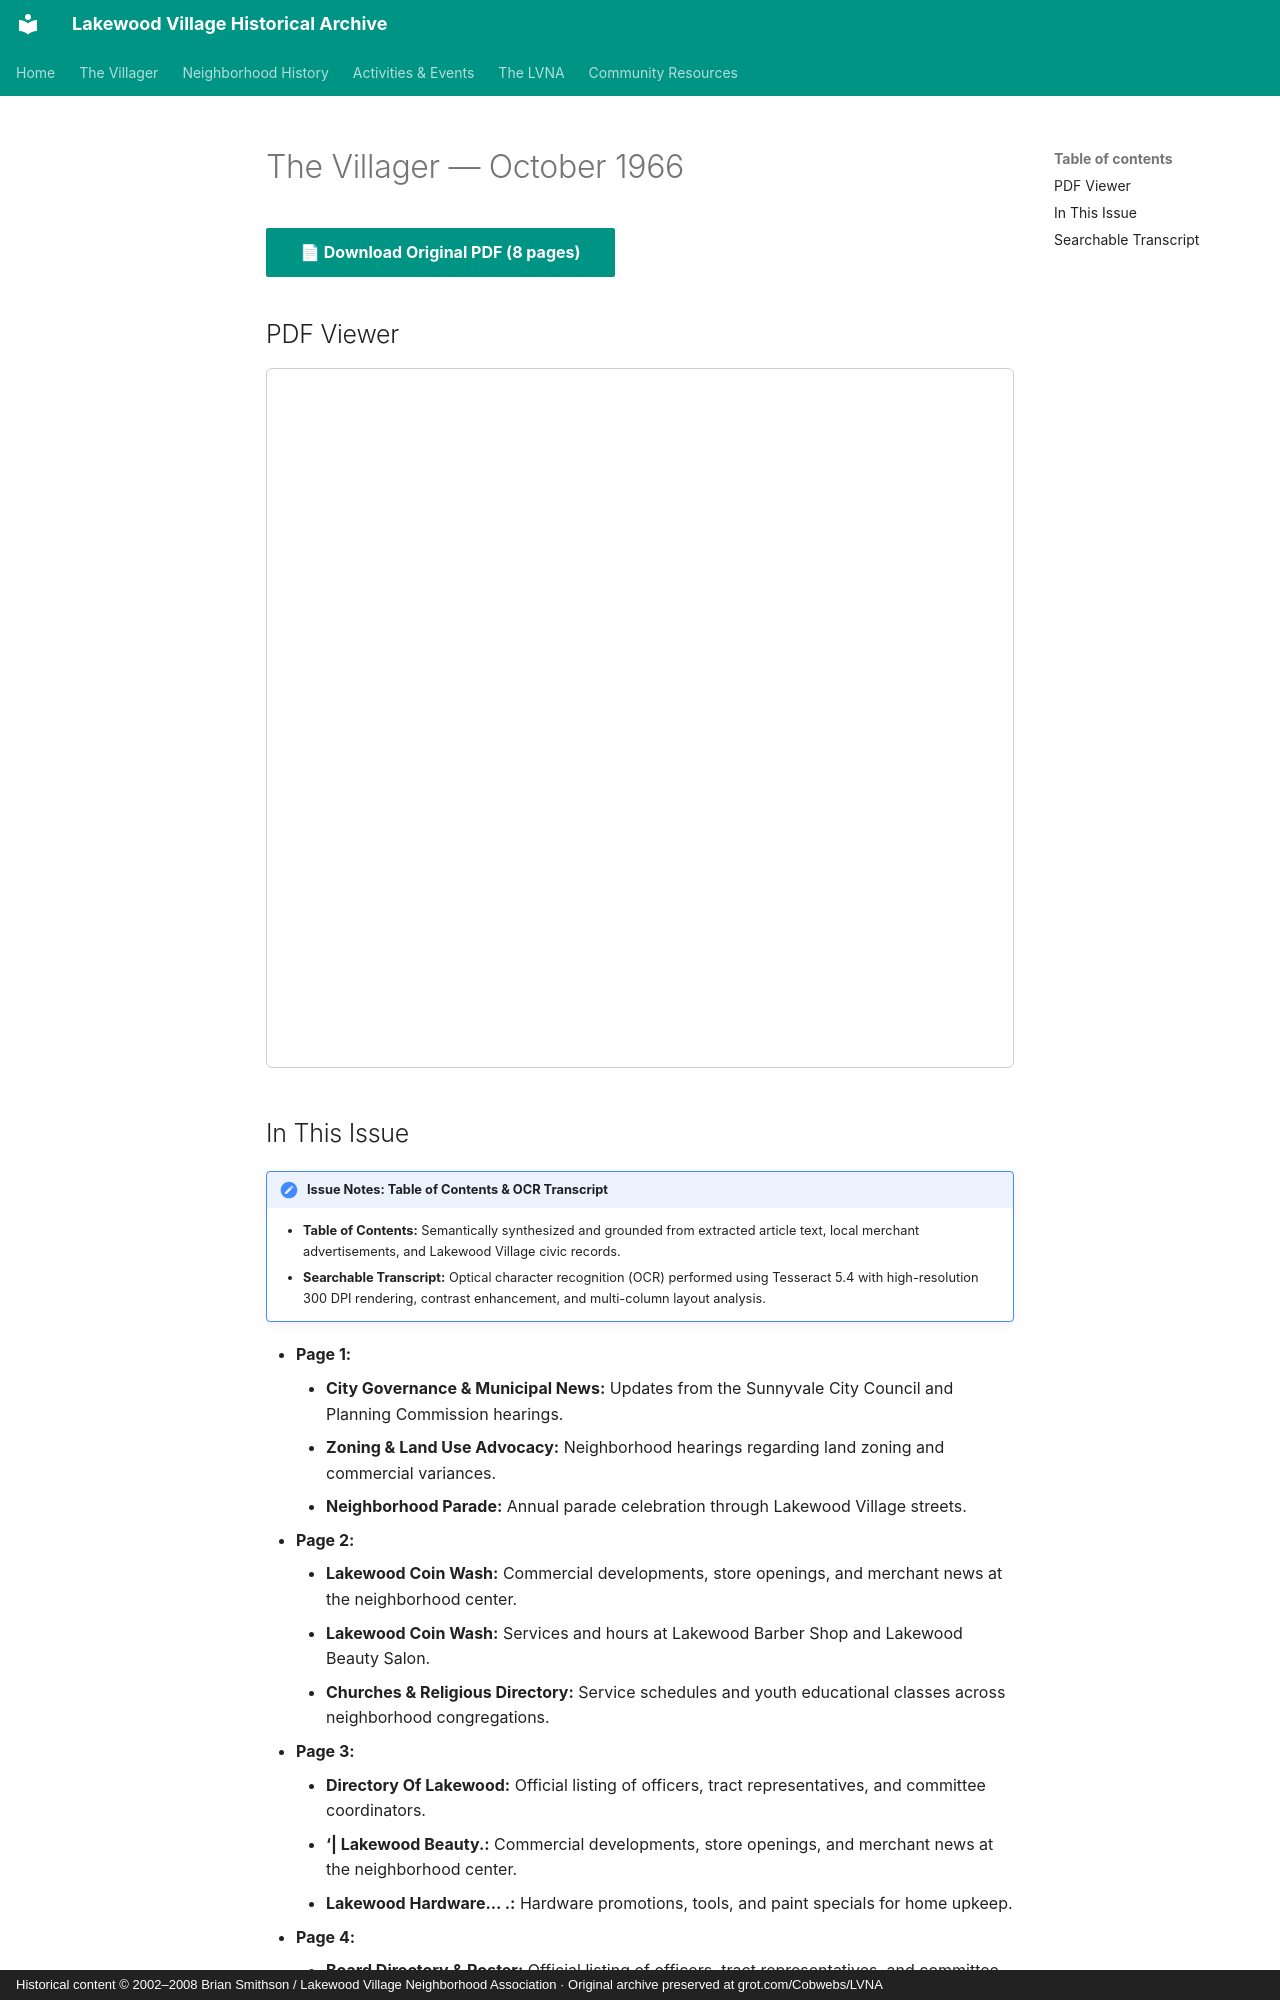

repository: patpat9/lvna_archive · page: Villager/Issues/1966-10/index.html · generator: mkdocs · copyright: Historical content © 2002–2008 Brian Smithson / Lakewood Village Neighborhood Association · Original archive preserved at grot.com/Cobwebs/LVNA

# The Villager — October 1966

[📄 **Download Original PDF** (8 pages)](../Villager_Back_Issues/More_LVRA_Villager/1966-10.pdf){ .md-button .md-button--primary }

## PDF Viewer

<iframe src="../../../Villager/Villager_Back_Issues/More_LVRA_Villager/1966-10.pdf" width="100%" height="700px" style="border: 1px solid #ccc; border-radius: 6px;">
  <p>Your browser does not support inline PDFs. <a href="../../../Villager/Villager_Back_Issues/More_LVRA_Villager/1966-10.pdf">Click here to download.</a></p>
</iframe>

## In This Issue

!!! note "Issue Notes: Table of Contents & OCR Transcript"
    - **Table of Contents:** Semantically synthesized and grounded from extracted article text, local merchant advertisements, and Lakewood Village civic records.
    - **Searchable Transcript:** Optical character recognition (OCR) performed using Tesseract 5.4 with high-resolution 300 DPI rendering, contrast enhancement, and multi-column layout analysis.

- **Page 1:**
    - **City Governance & Municipal News:** Updates from the Sunnyvale City Council and Planning Commission hearings.
    - **Zoning & Land Use Advocacy:** Neighborhood hearings regarding land zoning and commercial variances.
    - **Neighborhood Parade:** Annual parade celebration through Lakewood Village streets.
- **Page 2:**
    - **Lakewood Coin Wash:** Commercial developments, store openings, and merchant news at the neighborhood center.
    - **Lakewood Coin Wash:** Services and hours at Lakewood Barber Shop and Lakewood Beauty Salon.
    - **Churches & Religious Directory:** Service schedules and youth educational classes across neighborhood congregations.
- **Page 3:**
    - **Directory Of Lakewood:** Official listing of officers, tract representatives, and committee coordinators.
    - **‘| Lakewood Beauty.:** Commercial developments, store openings, and merchant news at the neighborhood center.
    - **Lakewood Hardware... .:** Hardware promotions, tools, and paint specials for home upkeep.
- **Page 4:**
    - **Board Directory & Roster:** Official listing of officers, tract representatives, and committee coordinators.
    - **Neighborhood Parade:** Annual parade celebration through Lakewood Village streets.
    - **Lyra Design Contest:** Annual neighborhood outdoor holiday lighting competition and awards.
- **Page 5:**
    - **Youth Activities & Teen Club:** Recreational outings, dances, and mentorship programs for neighborhood youth.
    - **Santa's Annual Village Tour:** Santa and his elves visiting Lakewood Village streets aboard a motorized float.
    - **Lakewood Methodist Church:** Services and hours at Lakewood Barber Shop and Lakewood Beauty Salon.
- **Page 6:**
    - **Scouting & Youth Leadership:** Boy Scout Troop 425 and Cub Pack achievements, courts of honor, and outings.
    - **'Talking But Verey Little Else.:** Bayside Little League standings, team rosters, and game highlights.
    - **Social Notes & Personal News:** Community personal notes, neighbor visits, and family announcements.
- **Page 7:**
    - **Social Committee .:** Community personal notes, neighbor visits, and family announcements.
- **Page 8:**
    - **Board Directory & Roster:** Official listing of officers, tract representatives, and committee coordinators.
    - **Social Committee:** Community personal notes, neighbor visits, and family announcements.
    - **Classified Ads:** Resident classified advertisements, automotive services, and neighborhood babysitting.
